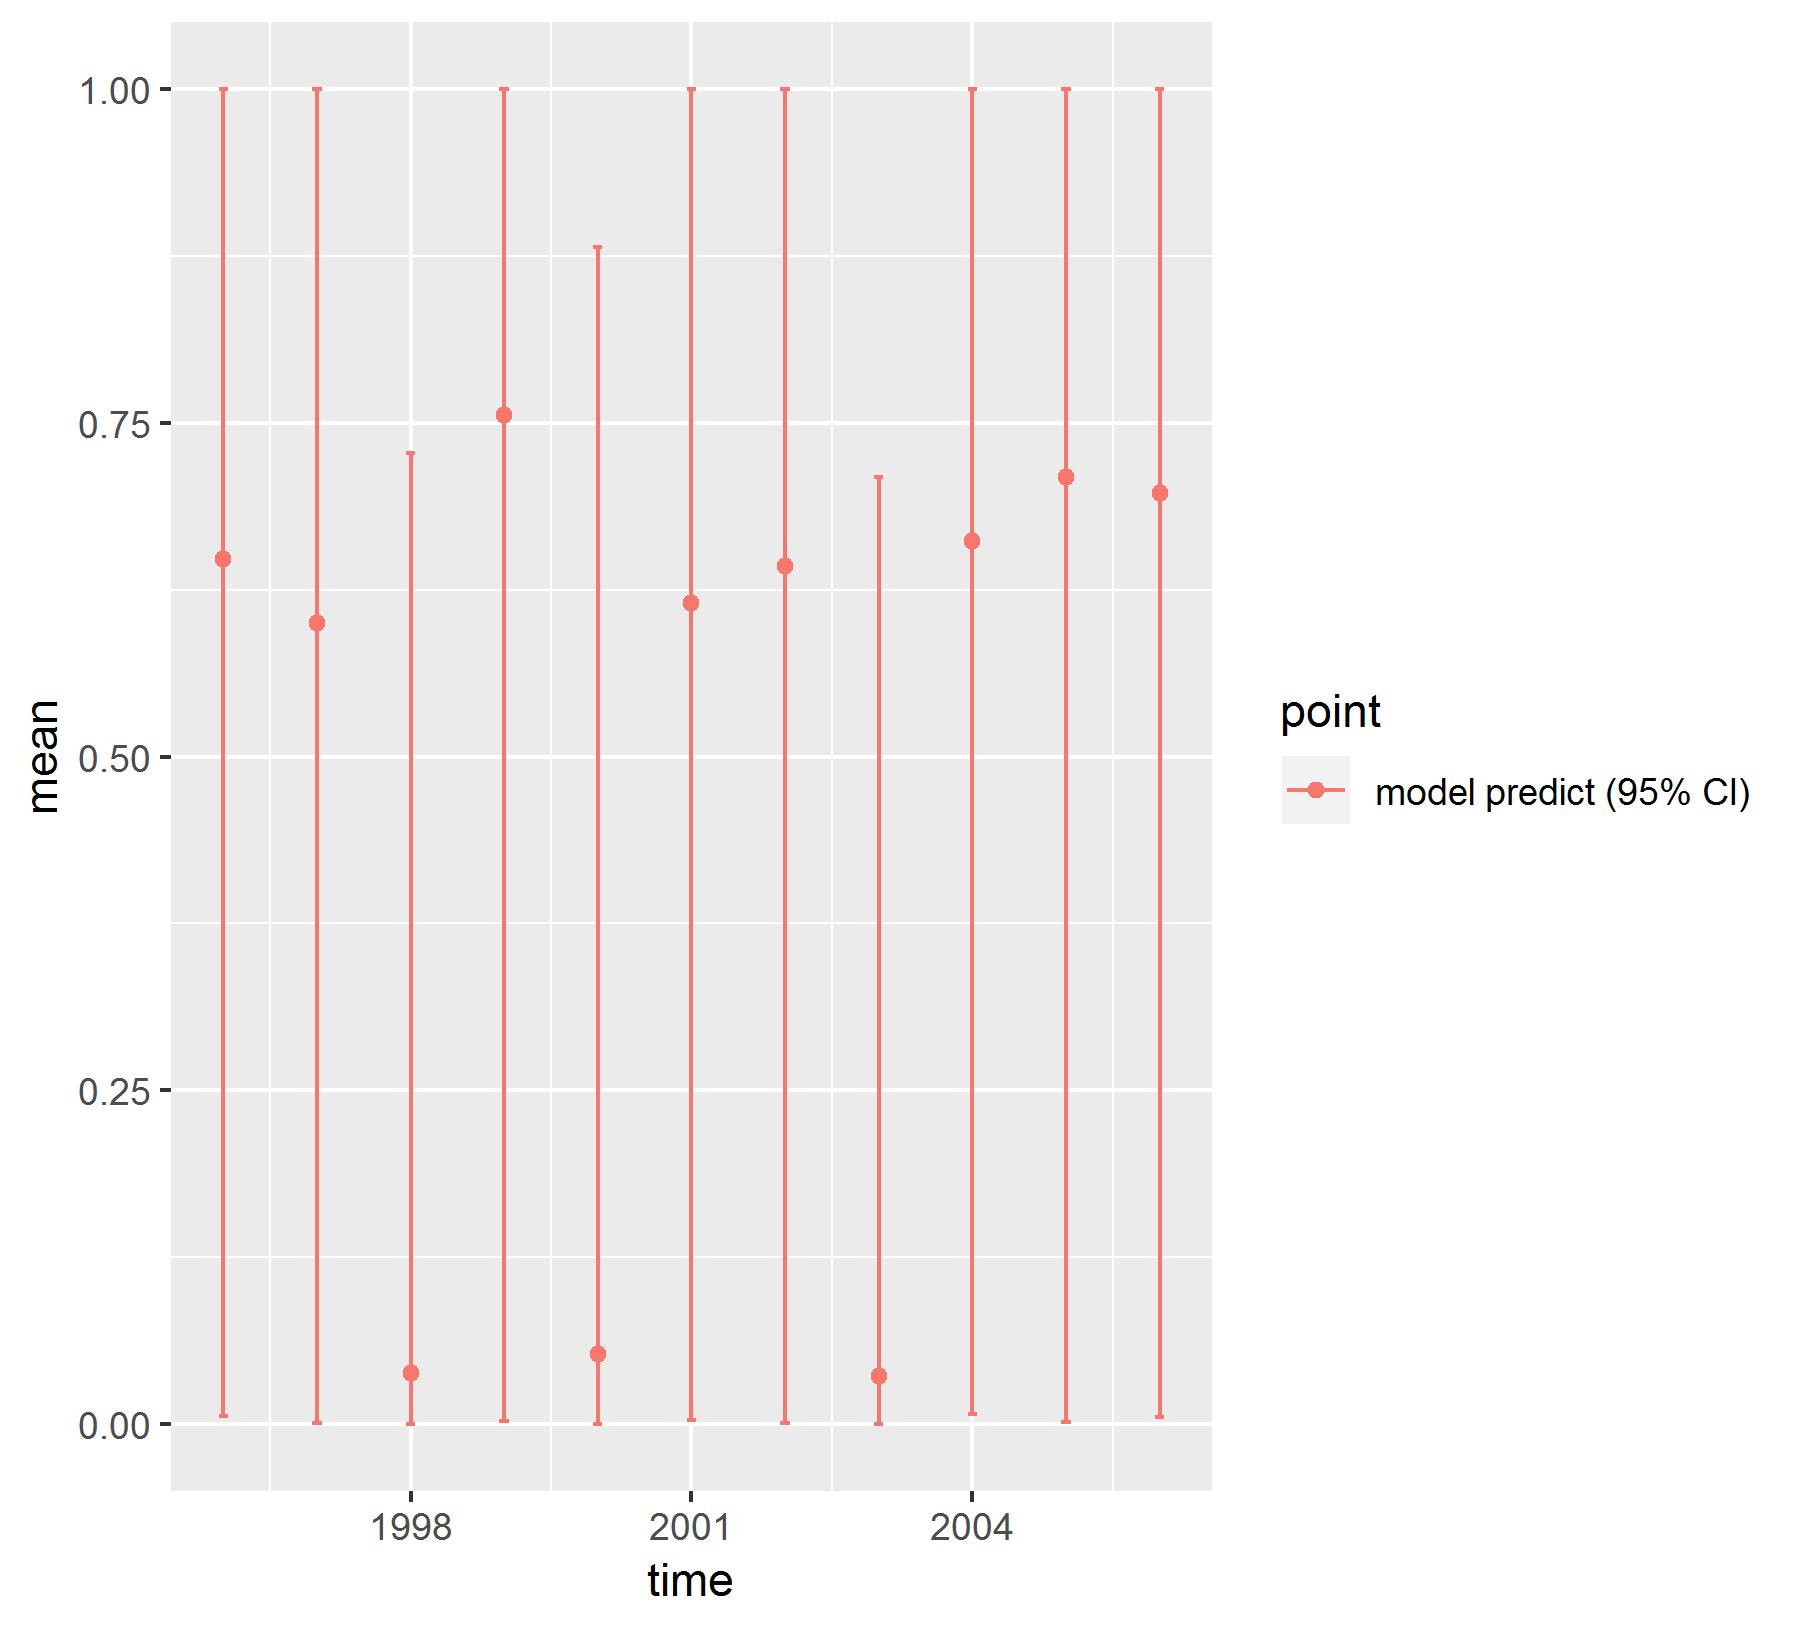

The data file committed next to this chart (first rows):
, point, mean, low, high, time
1, model predict (95% CI), 0.6481, 0.006122, 0.9998, 1996
2, model predict (95% CI), 0.6, 0.0004397, 0.9998, 1997
3, model predict (95% CI), 0.03821, 6.73640002794786e-06, 0.7274, 1998
4, model predict (95% CI), 0.7558, 0.002023, 1, 1999
5, model predict (95% CI), 0.05227, 1.73472292884371e-05, 0.8819, 2000
6, model predict (95% CI), 0.6148, 0.003177, 1, 2001
7, model predict (95% CI), 0.6428, 0.0007399, 1, 2002
8, model predict (95% CI), 0.0361, 6.39612709979802e-06, 0.7097, 2003
9, model predict (95% CI), 0.6611, 0.007414, 0.9999, 2004
10, model predict (95% CI), 0.709, 0.001156, 1, 2005
11, model predict (95% CI), 0.6972, 0.005175, 1, 2006
